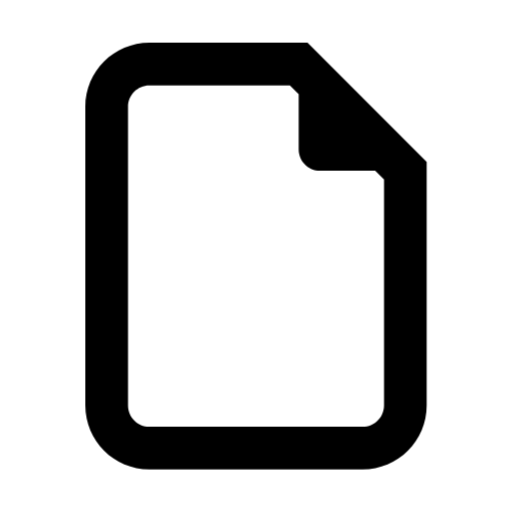
t = 0.00 s
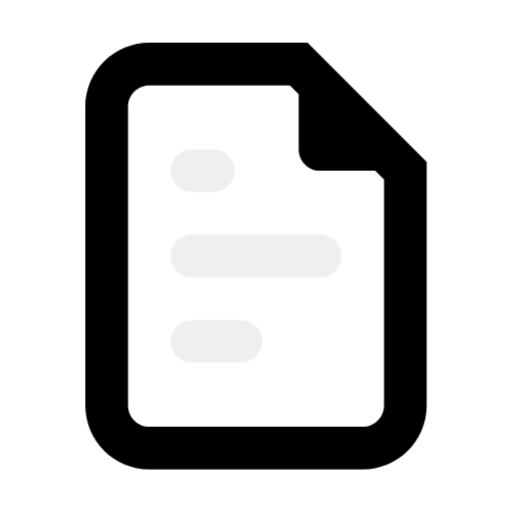
t = 0.67 s
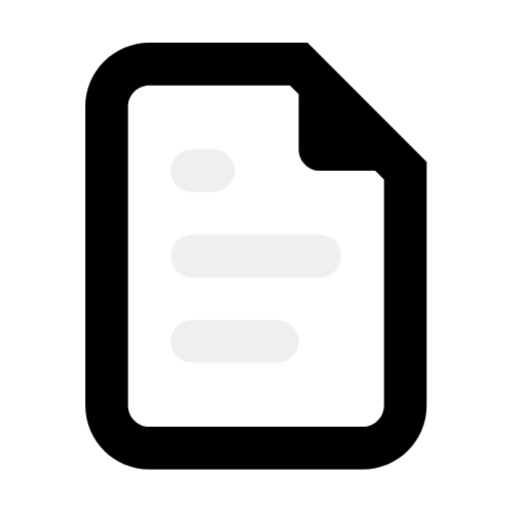
t = 1.33 s
t = 2.00 s: frame unchanged from t = 0.00 s, image omitted
t = 2.67 s: frame unchanged from t = 0.67 s, image omitted
t = 3.33 s: frame unchanged from t = 1.33 s, image omitted

The animated SVG that drew these frames (rendered in a browser with its animation timeline set to each time). Animation: 4 CSS @keyframes rules; one cycle of 4.00 s, repeats indefinitely.

<svg xmlns="http://www.w3.org/2000/svg" xmlns:xlink="http://www.w3.org/1999/xlink" width="100%" height="100%" viewBox="0 0 48 48"><style>@keyframes Combined-Shape_t{0%,80%,86.6666%{transform:translate(24px,24px) scale(1,1) translate(-24px,-24px);animation-timing-function:cubic-bezier(.42,0,.58,1)}83.3333%{transform:translate(24px,24px) scale(.95,.95) translate(-24px,-24px);animation-timing-function:cubic-bezier(.42,0,.58,1)}}@keyframes a0_do{0%,85%{stroke-dashoffset:2px}6.6667%,83.3333%{stroke-dashoffset:0}}@keyframes a1_do{0%,10%,85%{stroke-dashoffset:12px}26.6667%,83.3333%{stroke-dashoffset:0}}@keyframes a2_do{0%,26.6667%,85%{stroke-dashoffset:8px}38.3333%,83.3333%{stroke-dashoffset:0}}</style><title>B_element_docunemt</title><path id="Combined-Shape" d="M14,4L28.8284,4L40,15.1716L40,38C40,41.3137,37.3137,44,34,44L14,44C10.6863,44,8,41.3137,8,38L8,10C8,6.68629,10.6863,4,14,4zM28,8.82843L27.1716,8L14,8C12.8954,8,12,8.89543,12,10L12,38C12,39.1046,12.8954,40,14,40L34,40C35.1046,40,36,39.1046,36,38L36,16.8284L35.1716,16L30,16C28.8954,16,28,15.1046,28,14L28,8.82843Z" transform="translate(24,24) translate(-24,-24)" style="animation:Combined-Shape_t 2s linear infinite both"/><path fill="none" stroke="#efefef" stroke-dasharray="2 2" stroke-dashoffset="2" stroke-linecap="round" stroke-linejoin="round" stroke-width="4" d="M0,0L2,0" transform="translate(16,16) translate(2,0)" style="animation:a0_do 2s linear infinite both"/><path fill="none" stroke="#efefef" stroke-dasharray="12 12" stroke-dashoffset="12" stroke-linecap="round" stroke-linejoin="round" stroke-width="4" d="M0,0L12,0" transform="translate(16,24) translate(2,0)" style="animation:a1_do 2s linear infinite both"/><path fill="none" stroke="#efefef" stroke-dasharray="8 8" stroke-dashoffset="8" stroke-linecap="round" stroke-linejoin="round" stroke-width="4" d="M0,0L8,0" transform="translate(16,32) translate(2,0)" style="animation:a2_do 2s linear infinite both"/></svg>
